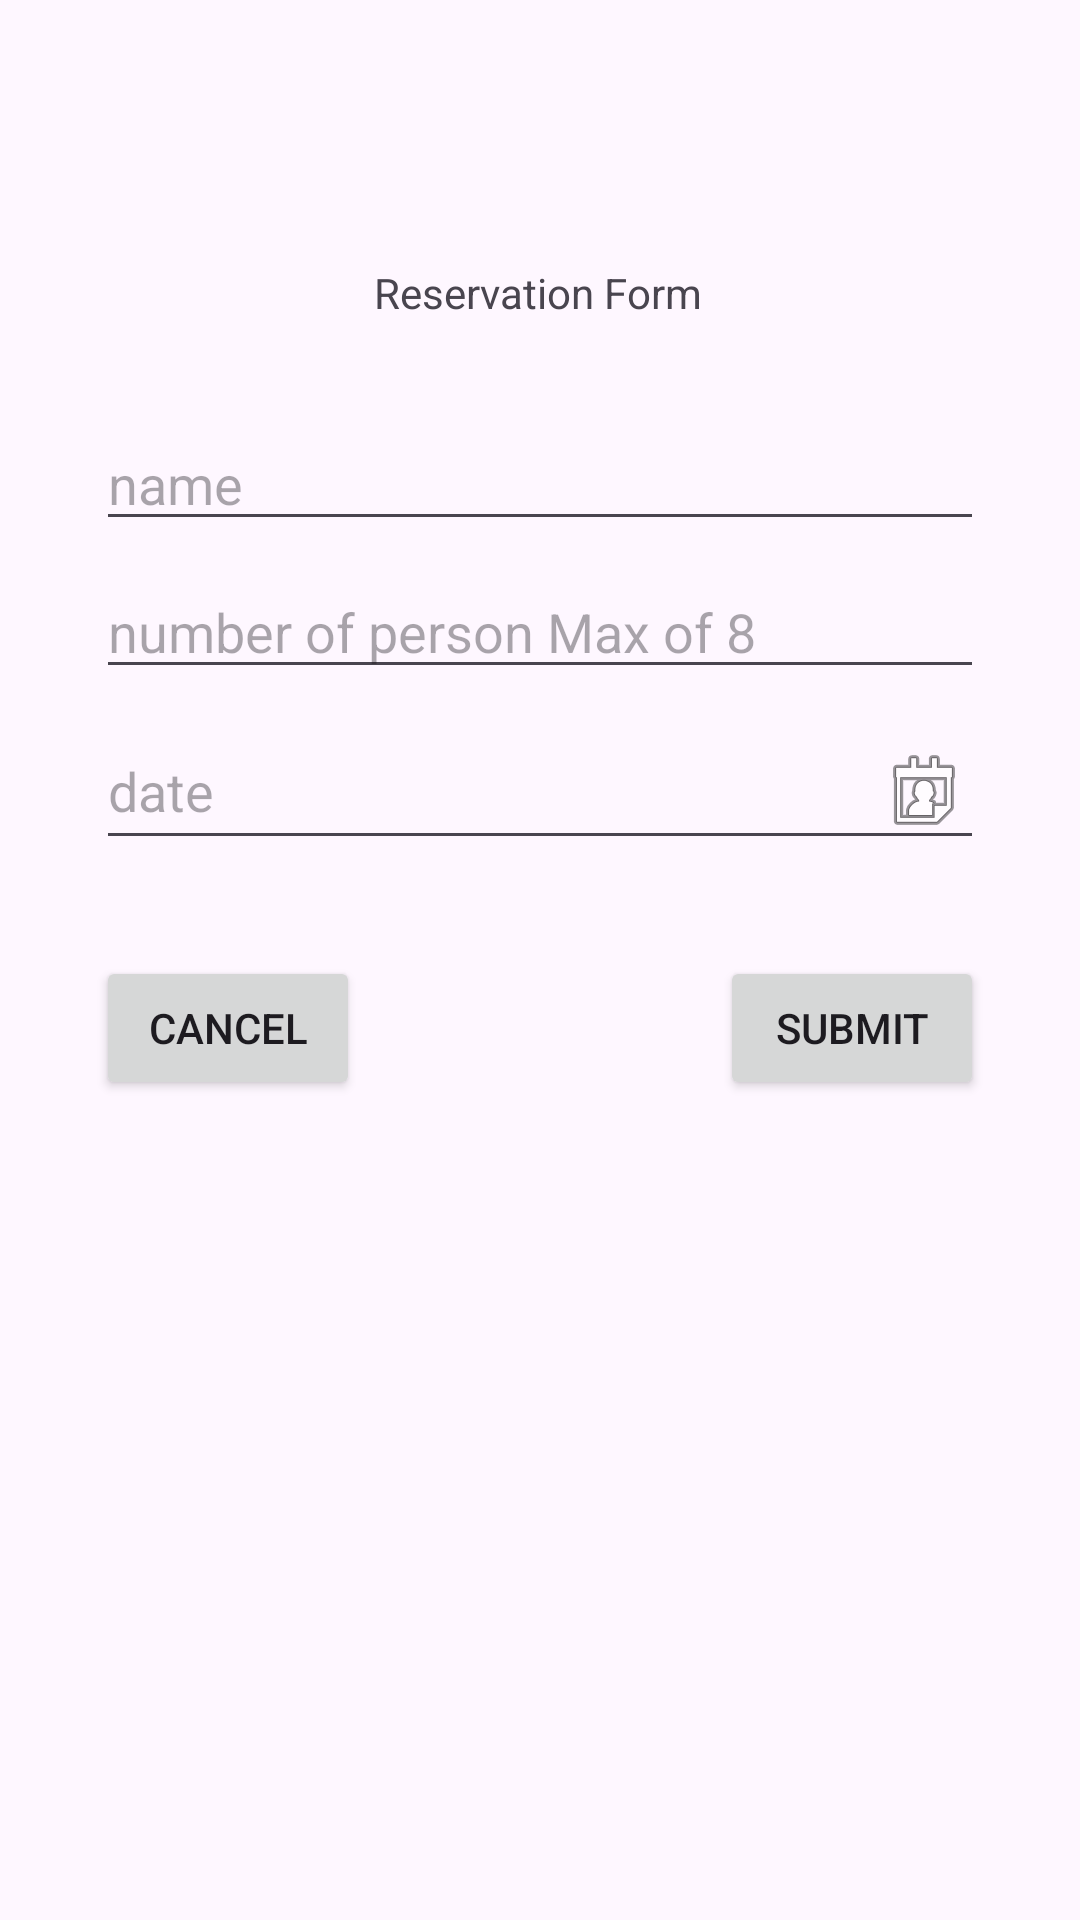

The Android layout XML behind this screen, and the referenced resources:
<!-- AndroidManifest.xml: application theme Theme.PracticeCodefest -->
<!-- res/layout/activity_add.xml -->
<?xml version="1.0" encoding="utf-8"?>
<androidx.constraintlayout.widget.ConstraintLayout xmlns:android="http://schemas.android.com/apk/res/android"
    xmlns:app="http://schemas.android.com/apk/res-auto"
    xmlns:tools="http://schemas.android.com/tools"
    android:id="@+id/main"
    android:layout_width="match_parent"
    android:layout_height="match_parent"
    tools:context=".add">

    <EditText
        android:id="@+id/eName"
        android:layout_width="match_parent"
        android:layout_height="wrap_content"
        android:layout_marginStart="32dp"
        android:layout_marginTop="32dp"
        android:layout_marginEnd="32dp"
        android:ems="10"
        android:hint="name"
        android:inputType="text"
        app:layout_constraintEnd_toEndOf="parent"
        app:layout_constraintStart_toStartOf="parent"
        app:layout_constraintTop_toBottomOf="@+id/textView3" />

    <TextView
        android:id="@+id/textView3"
        android:layout_width="wrap_content"
        android:layout_height="wrap_content"
        android:layout_marginTop="88dp"
        android:text="Reservation Form"
        app:layout_constraintEnd_toEndOf="parent"
        app:layout_constraintHorizontal_bias="0.498"
        app:layout_constraintStart_toStartOf="parent"
        app:layout_constraintTop_toTopOf="parent" />

    <EditText
        android:id="@+id/ePerson"
        android:layout_width="match_parent"
        android:layout_height="wrap_content"
        android:layout_marginStart="32dp"
        android:layout_marginTop="8dp"
        android:layout_marginEnd="32dp"
        android:ems="10"
        android:hint="number of person Max of 8"
        android:inputType="number"
        app:layout_constraintEnd_toEndOf="parent"
        app:layout_constraintHorizontal_bias="0.497"
        app:layout_constraintStart_toStartOf="parent"
        app:layout_constraintTop_toBottomOf="@+id/eName" />

    <EditText
        android:id="@+id/eDate"
        android:layout_width="match_parent"
        android:layout_height="wrap_content"
        android:layout_marginStart="32dp"
        android:layout_marginTop="8dp"
        android:layout_marginEnd="32dp"
        android:drawableEnd="@android:drawable/ic_menu_my_calendar"
        android:ems="10"
        android:focusable="false"
        android:hint="date"
        android:inputType="text"
        app:layout_constraintEnd_toEndOf="@+id/ePerson"
        app:layout_constraintStart_toStartOf="@+id/ePerson"
        app:layout_constraintTop_toBottomOf="@+id/ePerson" />

    <Button
        android:id="@+id/bCancel"
        android:layout_width="wrap_content"
        android:layout_height="wrap_content"
        android:layout_marginTop="32dp"
        android:text="Cancel"
        app:layout_constraintStart_toStartOf="@+id/eDate"
        app:layout_constraintTop_toBottomOf="@+id/eDate" />

    <Button
        android:id="@+id/bUpdate"
        android:layout_width="wrap_content"
        android:layout_height="wrap_content"
        android:layout_marginTop="32dp"
        android:text="Submit"
        app:layout_constraintEnd_toEndOf="@+id/eDate"
        app:layout_constraintTop_toBottomOf="@+id/eDate" />


</androidx.constraintlayout.widget.ConstraintLayout>
<!-- resources referenced by this layout -->
<resources>
  <style name="Theme.PracticeCodefest" parent="Base.Theme.PracticeCodefest" />
  <style name="Base.Theme.PracticeCodefest" parent="Theme.Material3.DayNight.NoActionBar">
          
          
      </style>
</resources>
